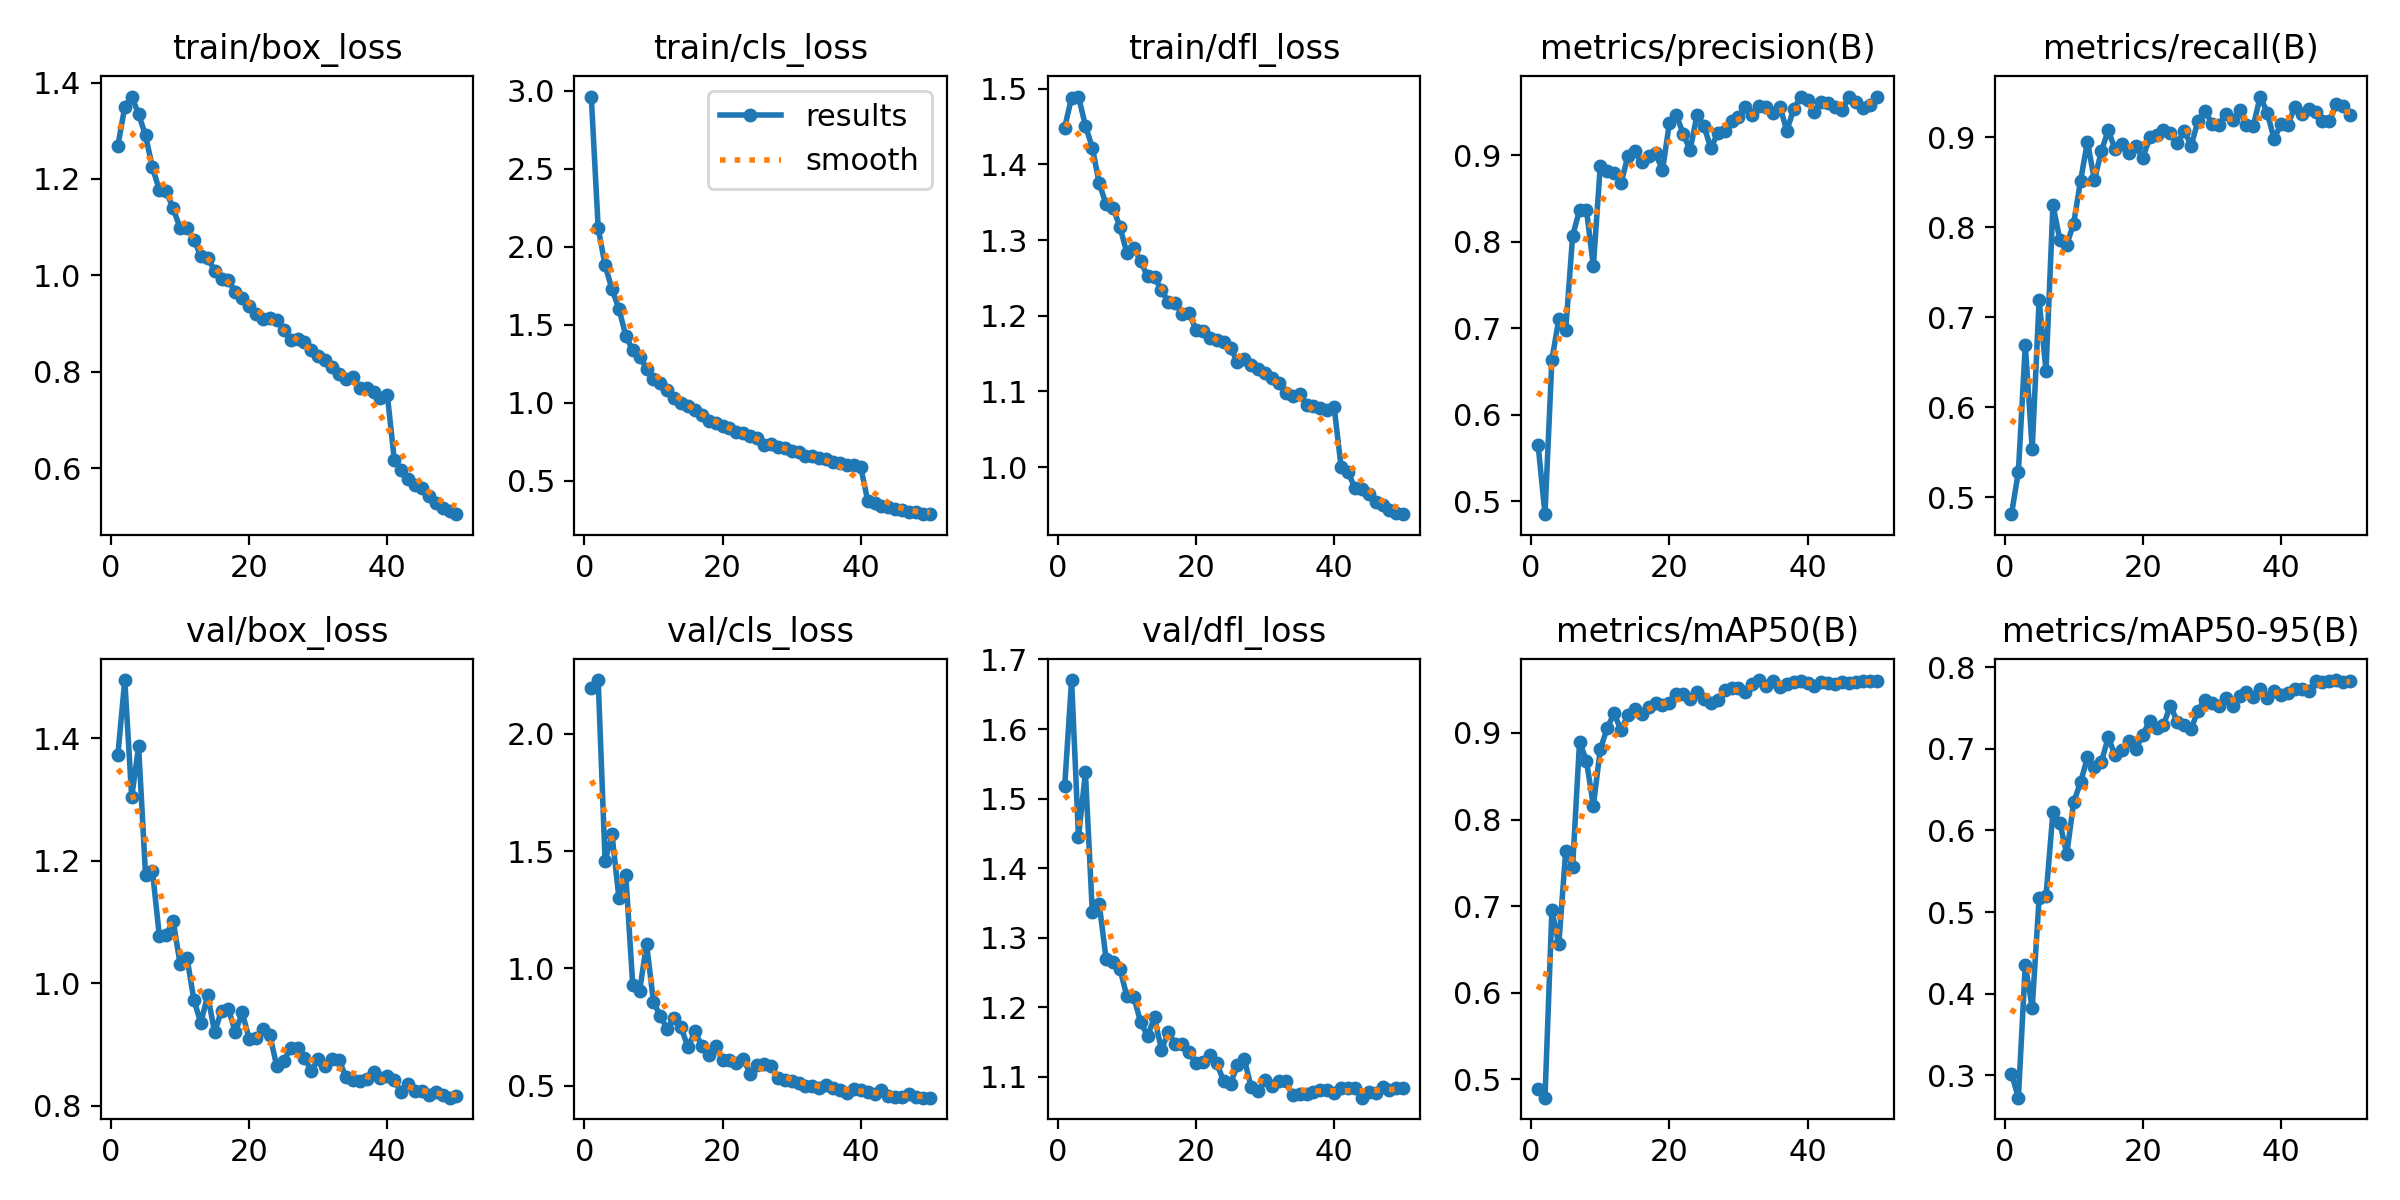

Data behind this chart, as committed beside it:
epoch, train/box_loss, train/cls_loss, train/dfl_loss, metrics/precision(B), metrics/recall(B), metrics/mAP50(B), metrics/mAP50-95(B), val/box_loss, val/cls_loss, val/dfl_loss, lr/pg0, lr/pg1, lr/pg2
1, 1.269, 2.963, 1.449, 0.5654, 0.4813, 0.4891, 0.302, 1.373, 2.193, 1.518, 0.0004751, 0.0004751, 0.0004751
2, 1.349, 2.12, 1.488, 0.485, 0.5283, 0.4789, 0.2726, 1.495, 2.229, 1.67, 0.0009327, 0.0009327, 0.0009327
3, 1.371, 1.881, 1.49, 0.6636, 0.669, 0.6952, 0.4357, 1.304, 1.456, 1.445, 0.001371, 0.001371, 0.001371
4, 1.335, 1.729, 1.451, 0.7104, 0.5537, 0.6558, 0.3825, 1.387, 1.571, 1.538, 0.001344, 0.001344, 0.001344
5, 1.29, 1.603, 1.422, 0.6982, 0.7188, 0.7639, 0.5174, 1.178, 1.301, 1.337, 0.001316, 0.001316, 0.001316
6, 1.224, 1.429, 1.375, 0.8068, 0.6406, 0.7457, 0.5196, 1.184, 1.396, 1.348, 0.001288, 0.001288, 0.001288
7, 1.177, 1.336, 1.347, 0.8369, 0.8246, 0.8897, 0.6226, 1.078, 0.9306, 1.269, 0.001259, 0.001259, 0.001259
8, 1.175, 1.294, 1.343, 0.8371, 0.7865, 0.8679, 0.6097, 1.08, 0.9056, 1.265, 0.001231, 0.001231, 0.001231
9, 1.139, 1.22, 1.317, 0.7718, 0.7809, 0.8161, 0.5709, 1.102, 1.105, 1.255, 0.001203, 0.001203, 0.001203
10, 1.099, 1.155, 1.283, 0.8875, 0.8042, 0.881, 0.6345, 1.032, 0.8578, 1.216, 0.001174, 0.001174, 0.001174
11, 1.099, 1.124, 1.289, 0.8823, 0.8521, 0.9054, 0.6591, 1.042, 0.7974, 1.215, 0.001146, 0.001146, 0.001146
12, 1.074, 1.08, 1.272, 0.8793, 0.8953, 0.9226, 0.6895, 0.9728, 0.742, 1.178, 0.001118, 0.001118, 0.001118
13, 1.04, 1.034, 1.252, 0.8678, 0.8524, 0.9032, 0.6772, 0.9356, 0.791, 1.159, 0.001089, 0.001089, 0.001089
14, 1.036, 0.998, 1.251, 0.899, 0.8845, 0.9203, 0.6836, 0.9804, 0.7487, 1.185, 0.001061, 0.001061, 0.001061
15, 1.01, 0.9767, 1.234, 0.9045, 0.9081, 0.9273, 0.7141, 0.9204, 0.6645, 1.139, 0.001033, 0.001033, 0.001033
16, 0.9921, 0.9515, 1.218, 0.8922, 0.8867, 0.9215, 0.692, 0.9555, 0.7316, 1.164, 0.001005, 0.001005, 0.001005
17, 0.9902, 0.9203, 1.217, 0.8995, 0.8932, 0.9304, 0.6985, 0.958, 0.6704, 1.148, 0.0009763, 0.0009763, 0.0009763
18, 0.9649, 0.8839, 1.203, 0.9027, 0.8827, 0.9349, 0.7092, 0.9205, 0.6326, 1.147, 0.000948, 0.000948, 0.000948
19, 0.9526, 0.8733, 1.203, 0.8826, 0.8901, 0.9321, 0.6998, 0.9524, 0.6683, 1.135, 0.0009197, 0.0009197, 0.0009197
20, 0.9358, 0.8484, 1.182, 0.937, 0.877, 0.9346, 0.7168, 0.9092, 0.6113, 1.12, 0.0008914, 0.0008914, 0.0008914
21, 0.9206, 0.8361, 1.18, 0.9466, 0.9, 0.945, 0.7346, 0.9113, 0.6084, 1.121, 0.0008631, 0.0008631, 0.0008631
22, 0.9098, 0.8157, 1.17, 0.9251, 0.9022, 0.9448, 0.7257, 0.926, 0.5957, 1.131, 0.0008348, 0.0008348, 0.0008348
23, 0.9104, 0.8051, 1.168, 0.9056, 0.908, 0.9394, 0.7295, 0.9153, 0.6159, 1.12, 0.0008065, 0.0008065, 0.0008065
24, 0.9083, 0.7863, 1.166, 0.9469, 0.9048, 0.9473, 0.7529, 0.8645, 0.5515, 1.094, 0.0007782, 0.0007782, 0.0007782
25, 0.8865, 0.7741, 1.158, 0.9342, 0.8938, 0.9394, 0.733, 0.8731, 0.5869, 1.09, 0.0007499, 0.0007499, 0.0007499
26, 0.8651, 0.7326, 1.139, 0.908, 0.9074, 0.9346, 0.7292, 0.8941, 0.5949, 1.117, 0.0007216, 0.0007216, 0.0007216
27, 0.8669, 0.7331, 1.143, 0.9258, 0.8907, 0.9385, 0.7247, 0.8949, 0.5855, 1.125, 0.0006934, 0.0006934, 0.0006934
28, 0.8623, 0.7168, 1.135, 0.9287, 0.9188, 0.9492, 0.7468, 0.8786, 0.5327, 1.085, 0.0006651, 0.0006651, 0.0006651
29, 0.846, 0.7078, 1.129, 0.9402, 0.9298, 0.9513, 0.7604, 0.8569, 0.5229, 1.079, 0.0006368, 0.0006368, 0.0006368
30, 0.8337, 0.6903, 1.125, 0.9442, 0.9154, 0.9519, 0.7567, 0.8772, 0.5217, 1.095, 0.0006085, 0.0006085, 0.0006085
31, 0.8233, 0.6874, 1.118, 0.9556, 0.9142, 0.947, 0.7524, 0.8647, 0.5138, 1.087, 0.0005802, 0.0005802, 0.0005802
32, 0.8088, 0.6598, 1.111, 0.9468, 0.9261, 0.9565, 0.7619, 0.8765, 0.4976, 1.094, 0.0005519, 0.0005519, 0.0005519
33, 0.7962, 0.6592, 1.098, 0.957, 0.9193, 0.961, 0.7526, 0.8753, 0.5002, 1.093, 0.0005236, 0.0005236, 0.0005236
34, 0.7848, 0.6435, 1.094, 0.9558, 0.9301, 0.9536, 0.7651, 0.8472, 0.4897, 1.073, 0.0004953, 0.0004953, 0.0004953
35, 0.7899, 0.6403, 1.097, 0.9491, 0.9141, 0.9599, 0.7691, 0.842, 0.5024, 1.075, 0.000467, 0.000467, 0.000467
36, 0.7659, 0.6203, 1.082, 0.9562, 0.9131, 0.9535, 0.7636, 0.8406, 0.4903, 1.075, 0.0004387, 0.0004387, 0.0004387
37, 0.767, 0.6159, 1.081, 0.9285, 0.9455, 0.9569, 0.7735, 0.8444, 0.4837, 1.078, 0.0004104, 0.0004104, 0.0004104
38, 0.7576, 0.6046, 1.078, 0.9537, 0.9277, 0.959, 0.7621, 0.8546, 0.4698, 1.08, 0.0003821, 0.0003821, 0.0003821
39, 0.7451, 0.6015, 1.075, 0.9676, 0.8985, 0.9597, 0.7704, 0.8454, 0.4849, 1.081, 0.0003538, 0.0003538, 0.0003538
40, 0.7509, 0.5876, 1.079, 0.9638, 0.9147, 0.9579, 0.766, 0.8486, 0.4833, 1.077, 0.0003255, 0.0003255, 0.0003255
41, 0.6173, 0.3723, 1, 0.9495, 0.9138, 0.9543, 0.7684, 0.8423, 0.4746, 1.084, 0.0002972, 0.0002972, 0.0002972
42, 0.5957, 0.3587, 0.9931, 0.9621, 0.934, 0.9586, 0.773, 0.8222, 0.467, 1.084, 0.0002689, 0.0002689, 0.0002689
43, 0.5767, 0.3408, 0.9729, 0.9601, 0.9262, 0.9573, 0.7728, 0.8357, 0.483, 1.084, 0.0002406, 0.0002406, 0.0002406
44, 0.5656, 0.3296, 0.9705, 0.9555, 0.9321, 0.9563, 0.7707, 0.8235, 0.4585, 1.07, 0.0002124, 0.0002124, 0.0002124
45, 0.5592, 0.3213, 0.9641, 0.9523, 0.9287, 0.9585, 0.7831, 0.825, 0.4506, 1.078, 0.0001841, 0.0001841, 0.0001841
46, 0.5428, 0.311, 0.9546, 0.9673, 0.9179, 0.9578, 0.7818, 0.8174, 0.4545, 1.077, 0.0001558, 0.0001558, 0.0001558
47, 0.5276, 0.2988, 0.9495, 0.9619, 0.9182, 0.9585, 0.7831, 0.823, 0.4662, 1.085, 0.0001275, 0.0001275, 0.0001275
48, 0.5182, 0.2985, 0.9438, 0.9552, 0.9368, 0.9598, 0.7843, 0.8176, 0.4545, 1.081, 9.9173e-05, 9.9173e-05, 9.9173e-05
49, 0.5116, 0.2889, 0.94, 0.9583, 0.9354, 0.96, 0.7822, 0.8133, 0.4504, 1.085, 7.0878e-05, 7.0878e-05, 7.0878e-05
50, 0.5045, 0.2862, 0.9379, 0.9679, 0.9244, 0.9594, 0.783, 0.8157, 0.4497, 1.085, 4.2584e-05, 4.2584e-05, 4.2584e-05
